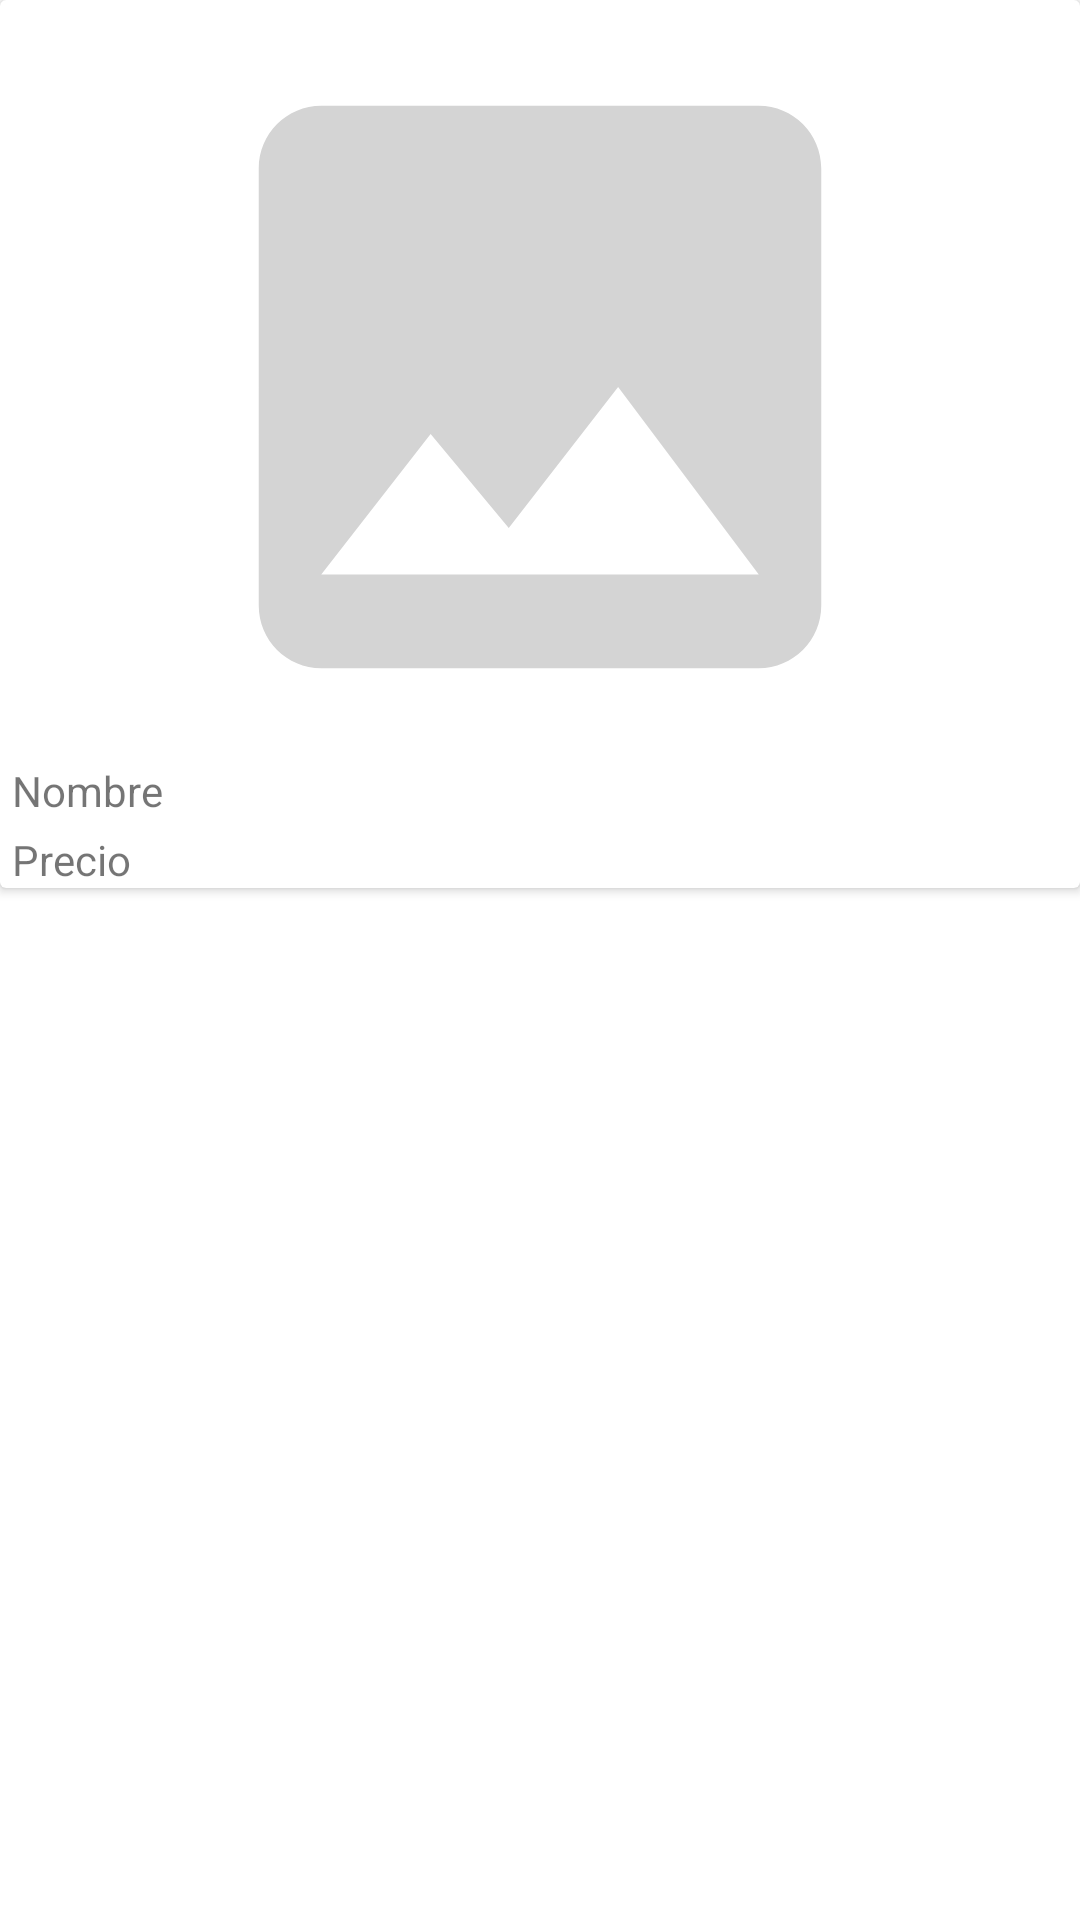

Android layout source for this screen:
<!-- AndroidManifest.xml: application theme Theme.Project_1 -->
<!-- res/layout/cardview_product.xml -->
<?xml version="1.0" encoding="utf-8"?>
<androidx.constraintlayout.widget.ConstraintLayout xmlns:android="http://schemas.android.com/apk/res/android"
    xmlns:app="http://schemas.android.com/apk/res-auto"
    android:layout_width="match_parent"
    android:layout_height="wrap_content">

    <androidx.cardview.widget.CardView
        android:layout_width="0dp"
        android:layout_height="wrap_content"
        app:layout_constraintEnd_toEndOf="parent"
        app:layout_constraintStart_toStartOf="parent"
        app:layout_constraintTop_toTopOf="parent">

        <androidx.constraintlayout.widget.ConstraintLayout
            android:layout_width="match_parent"
            android:layout_height="match_parent">

            <ImageView
                android:id="@+id/imageProduct"
                android:layout_width="0dp"
                android:layout_height="250dp"
                android:layout_margin="4dp"
                app:layout_constraintEnd_toEndOf="parent"
                app:layout_constraintStart_toStartOf="parent"
                app:layout_constraintTop_toTopOf="parent"
                app:srcCompat="@drawable/ic_image" />

            <TextView
                android:id="@+id/textName"
                android:layout_width="0dp"
                android:layout_height="wrap_content"
                android:text="Nombre"
                app:layout_constraintEnd_toEndOf="@+id/imageProduct"
                app:layout_constraintStart_toStartOf="@+id/imageProduct"
                app:layout_constraintTop_toBottomOf="@+id/imageProduct" />

            <TextView
                android:id="@+id/textPrice"
                android:layout_width="0dp"
                android:layout_height="wrap_content"
                android:layout_marginTop="4dp"
                android:text="Precio"
                app:layout_constraintEnd_toEndOf="@+id/textName"
                app:layout_constraintStart_toStartOf="@+id/textName"
                app:layout_constraintTop_toBottomOf="@+id/textName" />
        </androidx.constraintlayout.widget.ConstraintLayout>

    </androidx.cardview.widget.CardView>
</androidx.constraintlayout.widget.ConstraintLayout>
<!-- resources referenced by this layout -->
<resources>
  <!-- drawable ic_image (drawable) -->
  <vector android:height="300dp" android:tint="#D4D4D4"
      android:viewportHeight="24" android:viewportWidth="24"
      android:width="300dp" xmlns:android="http://schemas.android.com/apk/res/android">
      <path android:fillColor="@android:color/white" android:pathData="M21,19V5c0,-1.1 -0.9,-2 -2,-2H5c-1.1,0 -2,0.9 -2,2v14c0,1.1 0.9,2 2,2h14c1.1,0 2,-0.9 2,-2zM8.5,13.5l2.5,3.01L14.5,12l4.5,6H5l3.5,-4.5z"/>
  </vector>
  <style name="Theme.Project_1" parent="Theme.MaterialComponents.DayNight.NoActionBar">
          
          <item name="colorPrimary">@color/purple_500</item>
          <item name="colorPrimaryVariant">@color/purple_700</item>
          <item name="colorOnPrimary">@color/white</item>
          
          <item name="colorSecondary">@color/teal_200</item>
          <item name="colorSecondaryVariant">@color/teal_700</item>
          <item name="colorOnSecondary">@color/black</item>
          
          <item name="android:statusBarColor">?attr/colorPrimaryVariant</item>
          
      </style>
  <!-- not gathered from this repository: default colours our renderer supplied (Android Studio template values) -->
  <color name="purple_500">#FF6200EE</color>
  <color name="purple_700">#FF3700B3</color>
  <color name="teal_200">#FF03DAC5</color>
  <color name="teal_700">#FF018786</color>
  <color name="black">#FF000000</color>
  <color name="white">#FFFFFFFF</color>
</resources>
